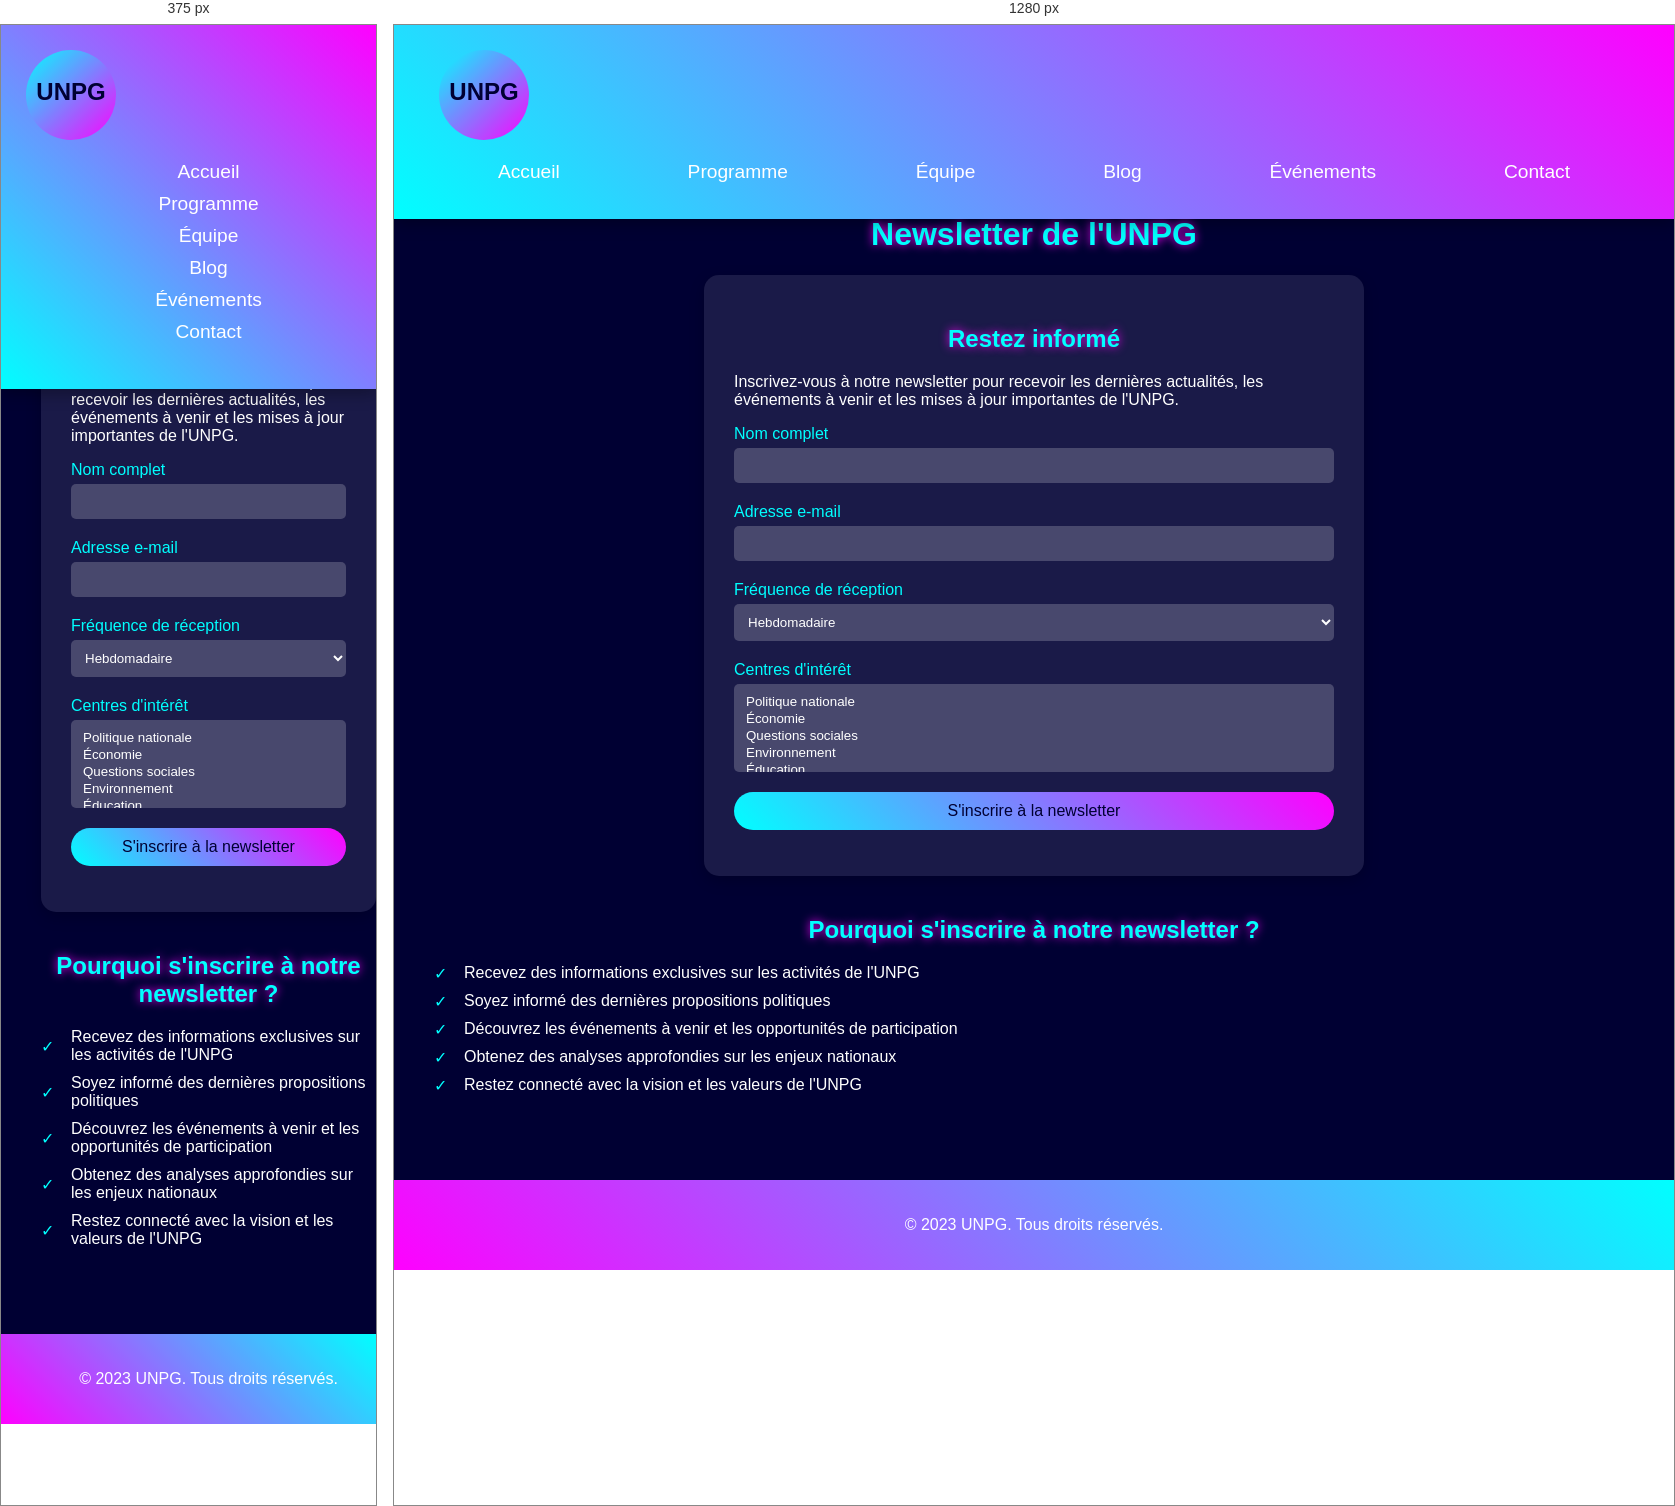
Rendered at 375 px and 1280 px, left to right.

<!-- file: newsletter.html -->
<html><head>
<meta charset="UTF-8">
<meta name="viewport" content="width=device-width, initial-scale=1.0">
<title>UNPG - Newsletter</title>
<style>
:root {
  --primary-color: #00ffff;
  --secondary-color: #ff00ff;
  --background-color: #000033;
  --text-color: #ffffff;
  --font-family: 'Orbitron', sans-serif;
}

body, html {
  margin: 0;
  padding: 0;
  font-family: var(--font-family);
  background-color: var(--background-color);
  color: var(--text-color);
  overflow-x: hidden;
}

.container {
  width: 100%;
  max-width: 1200px;
  margin: 0 auto;
  padding: 0 20px;
}

header {
  background: linear-gradient(45deg, var(--primary-color), var(--secondary-color));
  padding: 20px 0;
  position: fixed;
  width: 100%;
  top: 0;
  z-index: 1000;
  box-shadow: 0 5px 15px rgba(0,0,0,0.3);
}

.logo {
  width: 100px;
  height: 100px;
}

nav ul {
  list-style-type: none;
  display: flex;
  justify-content: space-around;
  padding: 0;
}

nav ul li a {
  color: var(--text-color);
  text-decoration: none;
  font-size: 1.2em;
  transition: all 0.3s ease;
}

nav ul li a:hover {
  color: var(--background-color);
  text-shadow: 0 0 10px var(--primary-color);
}

main {
  margin-top: 150px;
  padding: 20px;
}

h1, h2 {
  text-align: center;
  color: var(--primary-color);
  text-shadow: 0 0 10px var(--secondary-color);
}

footer {
  background: linear-gradient(45deg, var(--secondary-color), var(--primary-color));
  padding: 20px 0;
  text-align: center;
  margin-top: 50px;
}

footer .social-links a {
  color: var(--background-color);
  font-size: 2em;
  margin: 0 10px;
  transition: all 0.3s ease;
}

footer .social-links a:hover {
  color: var(--text-color);
  transform: rotate(360deg) scale(1.2);
}

.newsletter-section {
  background: rgba(255, 255, 255, 0.1);
  border-radius: 15px;
  padding: 30px;
  margin-bottom: 40px;
  box-shadow: 0 5px 15px rgba(0,0,0,0.2);
  max-width: 600px;
  margin: 0 auto;
}

.form-group {
  margin-bottom: 20px;
}

.form-group label {
  display: block;
  margin-bottom: 5px;
  color: var(--primary-color);
}

.form-group input,
.form-group select {
  width: 100%;
  padding: 10px;
  border-radius: 5px;
  border: none;
  background-color: rgba(255, 255, 255, 0.2);
  color: var(--text-color);
  font-family: var(--font-family);
}

.form-group input:focus,
.form-group select:focus {
  outline: none;
  box-shadow: 0 0 10px var(--primary-color);
}

.submit-btn {
  background: linear-gradient(45deg, var(--primary-color), var(--secondary-color));
  color: var(--background-color);
  border: none;
  padding: 10px 20px;
  border-radius: 25px;
  cursor: pointer;
  transition: all 0.3s ease;
  font-family: var(--font-family);
  font-size: 1em;
  display: block;
  width: 100%;
  margin-top: 20px;
}

.submit-btn:hover {
  transform: scale(1.05);
  box-shadow: 0 0 15px rgba(0, 255, 255, 0.5);
}

.benefits {
  margin-top: 40px;
}

.benefits ul {
  list-style-type: none;
  padding: 0;
}

.benefits ul li {
  margin-bottom: 10px;
  padding-left: 30px;
  position: relative;
}

.benefits ul li::before {
  content: '✓';
  color: var(--primary-color);
  position: absolute;
  left: 0;
  top: 50%;
  transform: translateY(-50%);
}

@media (max-width: 768px) {
  nav ul {
    flex-direction: column;
    align-items: center;
  }
  
  nav ul li {
    margin-bottom: 10px;
  }
}

</style>
<script src="https://cdnjs.cloudflare.com/ajax/libs/font-awesome/5.15.3/js/all.min.js"></script>
<link href="https://fonts.googleapis.com/css2?family=Orbitron:wght@400;700&display=swap" rel="stylesheet">
</head>
<body>
  <header>
    <div class="container">
      <svg class="logo" viewBox="0 0 100 100">
        <circle cx="50" cy="50" r="45" fill="url(#grad)" />
        <text x="50" y="55" text-anchor="middle" fill="#000033" font-size="24" font-weight="bold">UNPG</text>
        <defs>
          <linearGradient id="grad" x1="0%" y1="0%" x2="100%" y2="100%">
            <stop offset="0%" style="stop-color:var(--primary-color);stop-opacity:1" />
            <stop offset="100%" style="stop-color:var(--secondary-color);stop-opacity:1" />
          </linearGradient>
        </defs>
      </svg>
      <nav>
        <ul>
          <li><a href="index.html">Accueil</a></li>
          <li><a href="programme.html">Programme</a></li>
          <li><a href="equipe.html">Équipe</a></li>
          <li><a href="blog.html">Blog</a></li>
          <li><a href="events.html">Événements</a></li>
          <li><a href="contact.html">Contact</a></li>
        </ul>
      </nav>
    </div>
  </header>

  <main>
    <div class="container">
      <h1>Newsletter de l'UNPG</h1>
      
      <section class="newsletter-section">
        <h2>Restez informé</h2>
        <p>Inscrivez-vous à notre newsletter pour recevoir les dernières actualités, les événements à venir et les mises à jour importantes de l'UNPG.</p>
        
        <form id="newsletter-form">
          <div class="form-group">
            <label for="full-name">Nom complet</label>
            <input type="text" id="full-name" name="full-name" required>
          </div>
          <div class="form-group">
            <label for="email">Adresse e-mail</label>
            <input type="email" id="email" name="email" required>
          </div>
          <div class="form-group">
            <label for="frequency">Fréquence de réception</label>
            <select id="frequency" name="frequency">
              <option value="weekly">Hebdomadaire</option>
              <option value="biweekly">Bimensuelle</option>
              <option value="monthly">Mensuelle</option>
            </select>
          </div>
          <div class="form-group">
            <label for="interests">Centres d'intérêt</label>
            <select id="interests" name="interests" multiple>
              <option value="politique">Politique nationale</option>
              <option value="economie">Économie</option>
              <option value="social">Questions sociales</option>
              <option value="environnement">Environnement</option>
              <option value="education">Éducation</option>
              <option value="sante">Santé</option>
            </select>
          </div>
          <button type="submit" class="submit-btn">S'inscrire à la newsletter</button>
        </form>
      </section>
      
      <section class="benefits">
        <h2>Pourquoi s'inscrire à notre newsletter ?</h2>
        <ul>
          <li>Recevez des informations exclusives sur les activités de l'UNPG</li>
          <li>Soyez informé des dernières propositions politiques</li>
          <li>Découvrez les événements à venir et les opportunités de participation</li>
          <li>Obtenez des analyses approfondies sur les enjeux nationaux</li>
          <li>Restez connecté avec la vision et les valeurs de l'UNPG</li>
        </ul>
      </section>
    </div>
  </main>

  <footer>
    <div class="container">
      <div class="social-links">
        <a href="https://facebook.com/unpg" aria-label="Facebook"><i class="fab fa-facebook"></i></a>
        <a href="https://twitter.com/unpg" aria-label="Twitter"><i class="fab fa-twitter"></i></a>
        <a href="https://instagram.com/unpg" aria-label="Instagram"><i class="fab fa-instagram"></i></a>
        <a href="https://youtube.com/unpg" aria-label="YouTube"><i class="fab fa-youtube"></i></a>
      </div>
      <p>&copy; 2023 UNPG. Tous droits réservés.</p>
    </div>
  </footer>

  <script>
  document.addEventListener('DOMContentLoaded', () => {
    const form = document.getElementById('newsletter-form');

    form.addEventListener('submit', (e) => {
      e.preventDefault();
      const formData = new FormData(form);
      const data = Object.fromEntries(formData);
      
      // Ici, vous enverriez normalement les données à votre serveur
      console.log('Données d\'inscription à la newsletter:', data);
      
      alert(`Merci de vous être inscrit à notre newsletter, ${data['full-name']}. Vous recevrez bientôt nos dernières actualités !`);
      
      form.reset();
    });

    // Animation du logo
    const logo = document.querySelector('.logo');
    logo.addEventListener('mouseover', () => {
      logo.style.animation = 'pulse 1s infinite';
    });
    logo.addEventListener('mouseout', () => {
      logo.style.animation = 'none';
    });

    // Effet de parallaxe pour le fond
    window.addEventListener('scroll', () => {
      const scrolled = window.pageYOffset;
      document.body.style.backgroundPositionY = -(scrolled * 0.5) + 'px';
    });

    // Animation des champs du formulaire
    const formInputs = document.querySelectorAll('input, select');
    formInputs.forEach(input => {
      input.addEventListener('focus', () => {
        input.style.transform = 'scale(1.05)';
        input.style.transition = 'all 0.3s ease';
      });
      input.addEventListener('blur', () => {
        input.style.transform = 'scale(1)';
      });
    });

    // Gestion de la sélection multiple pour les intérêts
    const interestsSelect = document.getElementById('interests');
    interestsSelect.addEventListener('change', () => {
      const selectedOptions = Array.from(interestsSelect.selectedOptions);
      if (selectedOptions.length > 3) {
        alert("Vous ne pouvez sélectionner que 3 centres d'intérêt maximum.");
        for (let i = 3; i < selectedOptions.length; i++) {
          selectedOptions[i].selected = false;
        }
      }
    });

    // Ajout d'une animation de défilement fluide pour les liens internes
    document.querySelectorAll('a[href^="#"]').forEach(anchor => {
      anchor.addEventListener('click', function (e) {
        e.preventDefault();
        document.querySelector(this.getAttribute('href')).scrollIntoView({
          behavior: 'smooth'
        });
      });
    });

  });
  </script>
</body>
</html>